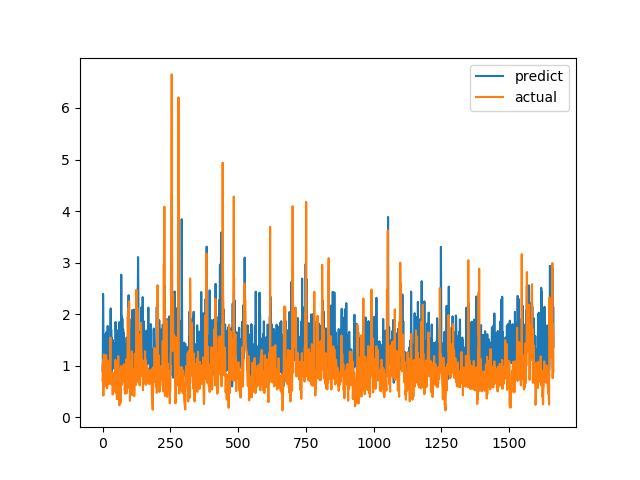

Data behind this chart, as committed beside it:
predict, actual
0.9047, 0.7094
1.084, 1.015
2.393, 1.116
1.818, 0.4183
1.237, 1.002
1.388, 1.219
1.173, 1.143
1.356, 0.6528
1.599, 0.6747
1.13, 0.601
1.125, 0.6695
1.065, 0.6538
1.584, 0.7814
1.017, 1.206
1.651, 0.8469
1.481, 0.8286
0.9354, 0.6482
1.073, 0.5624
1.005, 0.7183
1.772, 1.1
1.309, 0.9542
1.386, 0.729
1.039, 0.6694
1.302, 0.8631
1.546, 0.6465
1.138, 0.8223
1.06, 0.9236
1.304, 0.8301
1.229, 1.067
1.741, 1.546
2.111, 0.6827
0.8665, 0.6386
1.701, 0.6464
0.8372, 0.6881
1.542, 0.7274
1.216, 0.65
1.256, 0.8694
1.504, 0.4409
1.349, 0.4519
1.125, 0.7575
0.9481, 0.4952
1.433, 0.6851
1.046, 0.7244
1.052, 0.8654
1.101, 0.74
1.068, 0.8071
1.212, 0.8204
1.39, 1.114
1.848, 1.109
1.587, 0.4751
1.352, 1.039
1.082, 0.9458
1.481, 0.7878
1.406, 0.3505
1.529, 0.9368
1.533, 0.9868
1.29, 0.647
1.688, 1.03
0.7814, 1.187
1.18, 0.9329
... 1,604 more rows
